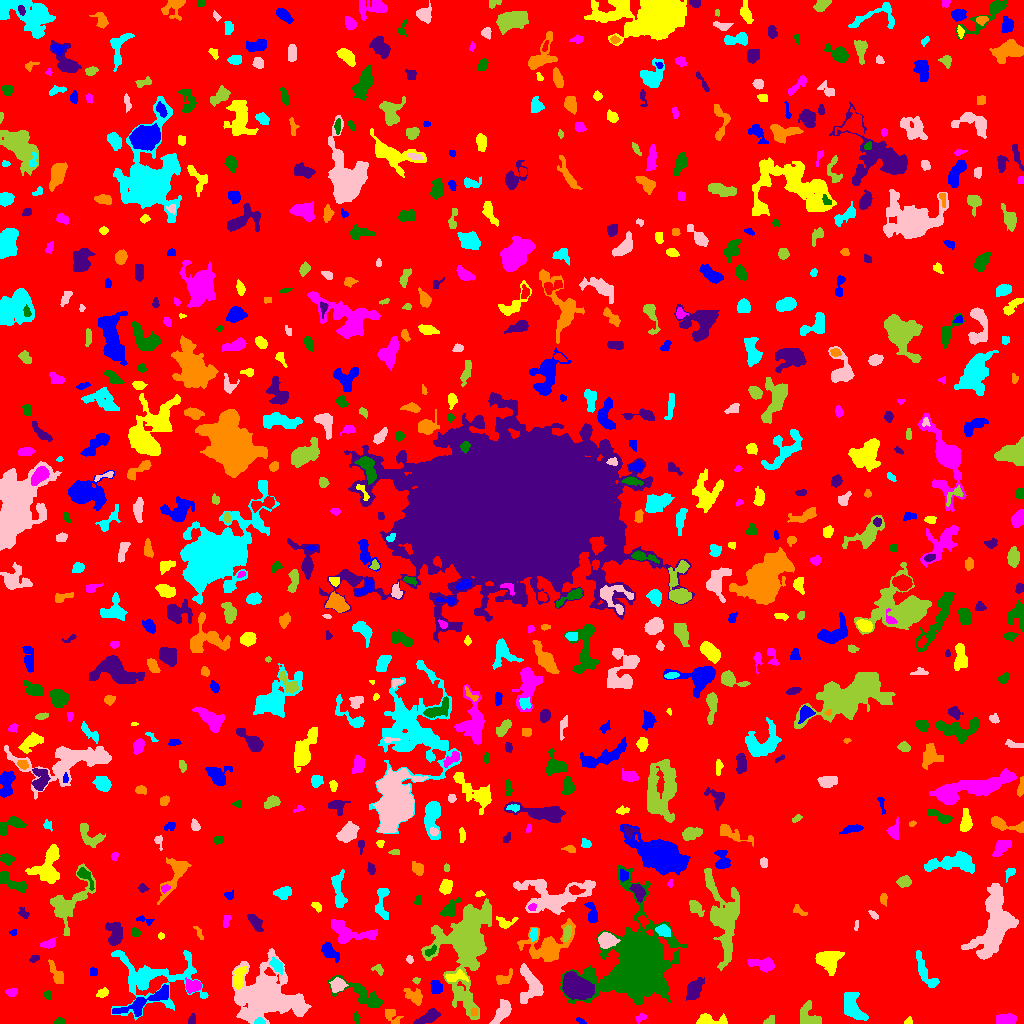

Data behind this chart, as committed beside it:
ID, X, Y, A, B, theta, total_flux, mu_max, mu_median, mu_mean, R_fwhm, R_e, R10, R90, x_start, x_end, y_start, y_end, area, greylevel
0, 513.9, 509.8, 298.1, 296.6, -0.7046, 918793, 8.0, 1.0, 1.14, 88.14, 224.9, 83.08, 365.7, 0, 1023, 0, 1023, 805663, 1.14
1, 580.1, 2.926, 2.486, 1.18, -0.4969, 68.0, 3.0, 1.0, 1.36, 2.394, 2.034, 0.7979, 3.432, 576, 586, 0, 6, 50, 4.36
2, 908.8, 2.145, 2.143, 1.696, 0.7079, 69.0, 3.0, 1.0, 1.327, 2.459, 2.111, 0.7979, 3.432, 904, 912, 0, 7, 52, 4.327
3, 640.5, 5.758, 2.941, 1.867, 0.5738, 182.0, 4.0, 2.0, 2.395, 4.549, 2.877, 1.128, 4.37, 635, 646, 0, 10, 76, 4.395
4, 59.27, 1.824, 2.251, 1.603, 0.1114, 136.0, 5.0, 2.0, 2.125, 2.877, 2.257, 0.7979, 3.568, 53, 64, 0, 6, 64, 5.125
5, 192.1, 3.879, 2.835, 1.948, 1.278, 66.0, 2.0, 1.0, 0.9167, 3.827, 2.257, 0.9772, 3.523, 188, 195, 0, 10, 72, 3.917
6, 392.1, 7.585, 5.169, 2.679, -0.7782, 188.0, 3.0, 1.0, 1.133, 3.742, 3.7, 1.382, 6.155, 385, 403, 0, 14, 166, 5.133
7, 260, 1.837, 2.471, 1.547, -0.06801, 190.0, 7.0, 2.0, 2.923, 2.706, 2.257, 0.7979, 3.7, 254, 265, 0, 6, 65, 8.923
8, 501.8, 11.21, 7.07, 3.01, 0.9766, 792.0, 6.0, 3.0, 2.76, 7.092, 5.614, 2.111, 8.519, 489, 511, 0, 24, 287, 5.76
9, 769.7, 2.356, 2.788, 1.744, 0.5219, 163.0, 5.0, 2.0, 2.038, 2.877, 2.585, 0.9772, 4.107, 763, 774, 0, 8, 80, 5.037
10, 961.3, 12.44, 1.974, 1.228, 1.524, 62.0, 4.0, 1.0, 1.348, 2.394, 1.784, 0.5642, 2.932, 959, 964, 8, 16, 46, 4.348
11, 136.9, 18.02, 11.93, 3.85, 0.4241, 788.0, 6.0, 2.0, 2.0, 5.809, 5.499, 2.034, 9.39, 112, 168, 7, 39, 394, 6.0
12, 707.4, 2.713, 6.562, 2.353, -0.01811, 1115, 16.0, 3.0, 4.912, 4.37, 3.785, 1.493, 6.555, 696, 727, 0, 10, 227, 7.912
13, 1005, 3.659, 4.403, 2.412, 0.05346, 822.0, 10.0, 3.0, 4.029, 5.109, 3.989, 1.596, 6.482, 996, 1016, 0, 10, 204, 7.029
14, 356.5, 5.971, 1.552, 1.258, -1.044, 35.0, 2.0, 0.0, 0.5469, 2.932, 1.693, 0.5642, 2.706, 353, 360, 0, 12, 64, 5.547
15, 427.6, 6.399, 6.387, 2.252, 0.4838, 383.0, 5.0, 1.0, 1.609, 4.029, 4.297, 1.693, 7.225, 413, 440, 0, 15, 238, 4.609
16, 474.5, 11.5, 2.291, 1.5, -0.0, 80.0, 2.0, 2.0, 1.455, 3.909, 2.459, 0.9772, 3.523, 471, 477, 8, 16, 55, 6.455
17, 852.5, 16.76, 7.945, 4.309, -1.144, 1288, 7.0, 3.0, 2.954, 6.652, 6.555, 2.523, 10.52, 844, 868, 3, 31, 436, 4.954
18, 530.7, 39.95, 9.258, 4.969, -1.278, 894.0, 5.0, 1.0, 1.828, 6.652, 6.155, 2.394, 10.54, 520, 543, 20, 60, 489, 4.828
19, 808.8, 7.82, 6.855, 4.888, -0.894, 317.0, 3.0, 1.0, 1.033, 3.29, 6.257, 2.185, 8.921, 800, 821, 0, 23, 307, 4.033
20, 1018, 30.34, 3.803, 3.085, -0.2736, 778.0, 10.0, 3.0, 3.585, 4.478, 4.029, 1.493, 6.77, 1008, 1023, 22, 38, 217, 6.585
21, 160.8, 29.28, 4.566, 2.009, 0.5479, 354.0, 5.0, 3.0, 2.744, 4.754, 3.7, 1.493, 5.67, 151, 167, 24, 36, 129, 7.744
22, 102.5, 30.31, 2.887, 1.75, 0.5127, 171.0, 5.0, 2.0, 1.763, 2.706, 2.764, 0.9772, 4.583, 96, 108, 26, 36, 97, 4.763
23, 11.76, 31.13, 2.777, 1.812, 0.1587, 194.0, 4.0, 2.0, 2.109, 4.297, 2.821, 1.128, 4.334, 5, 17, 27, 35, 92, 5.109
24, 47.15, 28.65, 2.292, 1.655, -1.299, 71.0, 3.0, 1.0, 1.092, 2.111, 2.257, 0.7979, 3.742, 43, 51, 24, 33, 65, 4.092
25, 576.1, 36.29, 6.758, 4.926, -0.5369, 6295, 26.0, 7.0, 9.257, 7.979, 7.181, 2.877, 11.93, 562, 594, 24, 52, 680, 13.26
26, 414.3, 27.23, 5.048, 3.152, -0.6117, 873.0, 8.0, 4.0, 4.005, 6.308, 4.82, 1.954, 7.399, 403, 422, 18, 35, 218, 7.005
27, 924.7, 51.8, 10.85, 3.088, -1.098, 867.0, 6.0, 3.0, 2.66, 7.399, 6.077, 2.459, 9.115, 916, 939, 36, 73, 326, 4.66
28, 337.6, 38.15, 3.585, 3.132, 0.4287, 485.0, 5.0, 3.0, 2.594, 5.557, 4.26, 1.693, 6.531, 329, 348, 31, 46, 187, 7.594
29, 415.9, 42.97, 1.773, 1.357, -0.12, 93.0, 6.0, 2.0, 2.022, 2.257, 1.954, 0.5642, 3.038, 412, 420, 39, 46, 46, 8.022
30, 551.2, 47.73, 3.365, 2.458, -1.536, 268.0, 4.0, 2.0, 2.33, 5.47, 3.568, 1.382, 5.352, 545, 556, 41, 55, 115, 5.33
31, 436, 36.04, 3.238, 2.881, -1.219, 519.0, 6.0, 3.0, 3.483, 5.528, 3.909, 1.596, 6.103, 430, 442, 30, 43, 149, 5.483
32, 456.3, 46.7, 5.945, 2.566, 0.1241, 247.0, 3.0, 1.0, 1.428, 4.754, 4.222, 1.596, 6.699, 445, 468, 42, 54, 173, 6.428
33, 193.1, 37.42, 3.818, 2.779, 0.1653, 721.0, 8.0, 4.0, 3.918, 5.47, 4.068, 1.693, 6.433, 185, 201, 30, 46, 184, 7.918
34, 361.5, 29.83, 13.75, 4.272, -0.4647, 609.0, 7.0, 1.0, 1.176, 2.877, 5.781, 1.784, 10.11, 327, 383, 16, 48, 518, 5.176
35, 693.7, 33.44, 6.279, 3.043, 1.074, 494.0, 4.0, 2.0, 1.692, 7.159, 5.262, 1.954, 8.195, 686, 704, 23, 46, 292, 4.692
36, 504.2, 45.55, 5.115, 2.69, 0.5936, 216.0, 3.0, 1.0, 1.403, 4.82, 3.827, 1.493, 5.809, 496, 512, 39, 55, 154, 4.403
37, 152.1, 44.49, 23.67, 14.66, -0.02498, 3974, 8.0, 2.0, 2.577, 9.901, 12.5, 4.618, 19.84, 111, 208, 3, 73, 1542, 4.577
38, 266.5, 27.41, 15.49, 11.61, -0.292, 14353, 21.0, 4.0, 5.637, 11.7, 12.85, 4.951, 23.53, 232, 311, 0, 75, 2546, 7.637
39, 378.7, 53.77, 2.814, 1.93, -0.9141, 157.0, 5.0, 2.0, 1.847, 2.585, 2.585, 0.9772, 4.478, 371, 383, 48, 59, 85, 5.847
40, 970.5, 52.18, 3.111, 1.443, 0.09438, 88.0, 2.0, 1.0, 1.189, 4.442, 2.585, 1.128, 4.107, 963, 976, 49, 56, 74, 4.189
41, 93.09, 51.5, 2.259, 1.977, -0.0, 94.0, 2.0, 1.5, 1.469, 4.442, 2.706, 1.128, 4.068, 90, 97, 48, 56, 64, 4.469
42, 238.8, 46.11, 5.747, 2.407, 1.402, 507.0, 5.0, 2.0, 2.358, 5.499, 4.514, 1.784, 7.024, 234, 247, 34, 57, 215, 8.358
43, 764, 58.97, 6.415, 2.792, -0.2026, 522.0, 5.0, 2.0, 1.977, 5.171, 4.549, 1.784, 7.485, 747, 774, 51, 66, 264, 4.977
44, 639, 58.08, 17.38, 13.74, 1.196, 50452, 67.0, 4.0, 10.37, 11.6, 13.82, 5.109, 28.61, 560, 687, 19, 158, 4864, 12.37
45, 34.43, 64.75, 2.733, 1.616, 0.3484, 91.0, 2.0, 1.0, 1.422, 4.442, 2.646, 1.128, 4.068, 29, 39, 61, 68, 64, 5.422
46, 55.8, 50.06, 7.545, 2.384, -1.082, 338.0, 5.0, 2.0, 1.682, 2.646, 4.72, 1.693, 7.114, 48, 63, 40, 64, 201, 4.682
47, 276.8, 57.99, 4.028, 2.268, -0.88, 554.0, 7.0, 3.0, 3.645, 4.886, 3.827, 1.493, 5.997, 269, 283, 48, 67, 152, 8.645
48, 409.4, 64.23, 1.856, 1.48, -1.456, 112.0, 6.0, 2.0, 2.113, 2.459, 2.034, 0.7979, 3.241, 406, 413, 60, 68, 53, 5.113
49, 466.8, 81.56, 17.34, 9.702, 1.422, 26556, 59.0, 4.0, 9.259, 9.236, 10.49, 3.949, 22.63, 421, 491, 4, 125, 2868, 11.26
50, 86.45, 66.87, 3.944, 2.452, 0.4052, 127.0, 2.0, 1.0, 1.095, 5.726, 3.523, 1.382, 5.352, 79, 93, 57, 71, 116, 4.095
51, 328.6, 72.41, 5.055, 2.736, -0.7159, 386.0, 5.0, 2.0, 1.779, 4.068, 4.26, 1.693, 6.77, 321, 339, 61, 81, 217, 4.779
52, 828.6, 63.4, 5.758, 5.372, -0.08627, 1991, 11.0, 4.0, 4.567, 6.723, 6.383, 2.459, 10.12, 815, 844, 48, 72, 436, 6.567
53, 48.3, 79.95, 3.81, 1.803, 0.2058, 209.0, 5.0, 1.0, 1.727, 3.038, 3.141, 1.128, 5.232, 40, 56, 75, 86, 121, 5.727
54, 430.7, 72.31, 3.432, 1.787, 0.6236, 175.0, 4.0, 2.0, 2.011, 4.37, 2.985, 1.128, 4.583, 425, 436, 67, 79, 87, 9.011
55, 115, 88.66, 5.533, 3.696, -1.385, 918.0, 7.0, 3.0, 2.924, 5.997, 5.14, 2.034, 8.253, 105, 122, 78, 101, 314, 5.924
56, 548, 76.77, 11.54, 7.44, 0.4351, 3292, 13.0, 3.0, 3.815, 6.933, 7.979, 3.09, 14.3, 517, 575, 62, 105, 863, 5.815
57, 533.5, 89.32, 2.982, 1.687, 1.477, 142.0, 4.0, 1.0, 1.56, 3.656, 2.877, 1.128, 4.618, 530, 537, 82, 95, 91, 6.56
58, 606.5, 83.06, 4.046, 3.381, 0.1123, 1710, 15.0, 6.0, 6.706, 5.698, 4.652, 1.954, 7.464, 598, 620, 75, 91, 255, 12.71
59, 723.9, 105.8, 19.96, 6.905, -1.412, 5408, 14.0, 3.0, 3.819, 8.176, 10.42, 3.613, 18.37, 704, 739, 53, 155, 1416, 5.819
... 720 more rows
